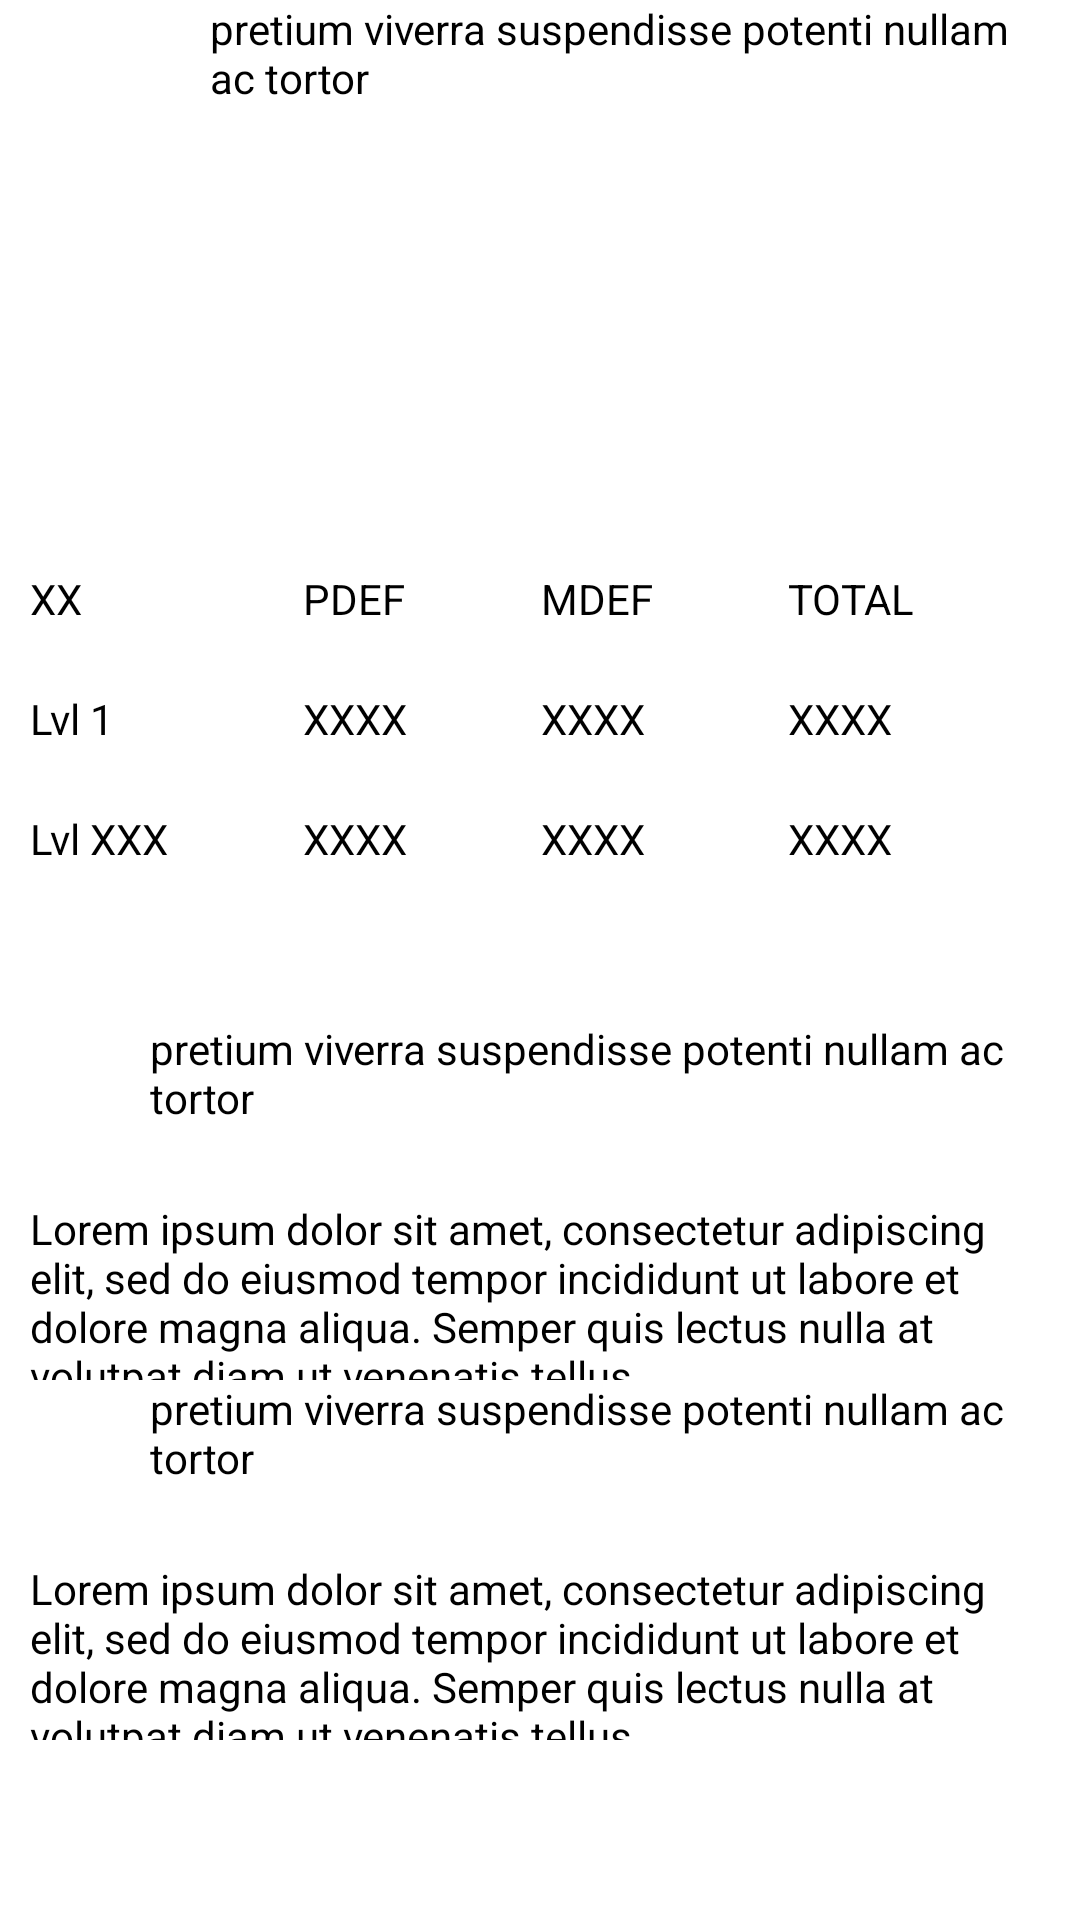

Reconstruct the res/layout file that produces this screen, plus the resources it refers to.
<!-- AndroidManifest.xml: application theme Theme.Sino -->
<!-- res/layout/fragment_armor_info.xml -->
<?xml version="1.0" encoding="utf-8"?>
<androidx.constraintlayout.widget.ConstraintLayout
        xmlns:android="http://schemas.android.com/apk/res/android"
        xmlns:app="http://schemas.android.com/apk/res-auto"
        xmlns:tools="http://schemas.android.com/tools"
        android:layout_width="match_parent"
        android:layout_height="match_parent"
        tools:context=".fragments.armor.ArmorInfoFragment">
    <TextView
            android:text="@string/titlePlaceholder"
            android:layout_width="0dp"
            android:layout_height="50dp"
            android:id="@+id/txtName"
            android:layout_marginStart="10dp"
            android:layout_marginEnd="10dp"
            app:layout_constraintEnd_toEndOf="parent"
            app:layout_constraintTop_toTopOf="parent"
            app:layout_constraintStart_toEndOf="@+id/imgWeaponType"/>
    <ImageView
            android:src="@drawable/ic_launcher_foreground"
            android:layout_width="50dp"
            android:layout_height="50dp"
            android:id="@+id/imgWeaponType"
            android:layout_marginStart="10dp"
            android:contentDescription="Weapon Icon"
            app:layout_constraintStart_toStartOf="parent"
            app:layout_constraintTop_toTopOf="parent"/>
    <ImageView
            android:layout_width="80dp"
            android:layout_height="80dp"
            android:layout_marginStart="10dp"
            android:layout_marginTop="10dp"
            android:id="@+id/imgArmorIcon1"
            android:contentDescription="Image Icon"
            tools:src="@tools:sample/avatars"
            app:layout_constraintTop_toBottomOf="@+id/imgWeaponType"
            app:layout_constraintStart_toStartOf="parent" />
    <ImageView
            android:id="@+id/imgArmorIcon2"
            android:layout_width="80dp"
            android:layout_height="80dp"
            android:layout_marginTop="10dp"
            android:layout_marginStart="10dp"
            android:contentDescription="Image Icon"
            tools:src="@tools:sample/avatars"
            app:layout_constraintStart_toEndOf="@+id/imgArmorIcon1"
            app:layout_constraintTop_toBottomOf="@+id/txtName" />
    <ImageView
            android:id="@+id/imgArmorIcon3"
            android:layout_width="80dp"
            android:layout_height="80dp"
            android:layout_marginTop="10dp"
            android:layout_marginStart="10dp"
            android:contentDescription="Image Icon"
            tools:src="@tools:sample/avatars"
            app:layout_constraintTop_toBottomOf="@+id/txtName"
            app:layout_constraintStart_toEndOf="@+id/imgArmorIcon2"/>
    <TableLayout
            android:id="@+id/tableLayout"
            android:layout_width="match_parent"
            android:layout_height="120dp"
            android:weightSum="3"
            android:layout_marginTop="50dp"
            android:layout_marginStart="10dp"
            android:layout_marginEnd="10dp"
            app:layout_constraintStart_toStartOf="parent"
            app:layout_constraintEnd_toEndOf="parent"
            app:layout_constraintHorizontal_bias="0.0"
            app:layout_constraintTop_toBottomOf="@+id/imgArmorIcon2">

        <TableRow
                android:layout_width="match_parent"
                android:layout_height="match_parent"
                android:layout_weight="1"
                android:weightSum="4">
            <TextView
                    android:id="@+id/txtRank"
                    android:text="@string/rankPlaceholder"
                    android:layout_width="match_parent"
                    android:layout_height="wrap_content"
                    android:layout_weight="1"/>
            <TextView
                    android:id="@+id/txtPdef"
                    android:text="@string/pDef"
                    android:layout_width="match_parent"
                    android:layout_height="wrap_content"
                    android:layout_weight="1"/>
            <TextView
                    android:id="@+id/txtMdef"
                    android:text="@string/mDef"
                    android:layout_width="match_parent"
                    android:layout_height="wrap_content"
                    android:layout_weight="1"/>
            <TextView
                    android:id="@+id/txtTotal"
                    android:text="@string/total"
                    android:layout_width="match_parent"
                    android:layout_height="wrap_content"
                    android:layout_weight="1"/>
        </TableRow>
        <TableRow
                android:layout_width="match_parent"
                android:layout_height="match_parent"
                android:layout_weight="1"
                android:weightSum="4">
            <TextView
                    android:id="@+id/txtMinLvl"
                    android:text="@string/levelOne"
                    android:layout_width="wrap_content"
                    android:layout_height="wrap_content"
                    android:layout_weight="1"/>
            <TextView
                    android:id="@+id/txtMinPdef"
                    android:text="@string/numberPlaceholder"
                    android:layout_width="wrap_content"
                    android:layout_height="wrap_content"
                    android:layout_weight="1"/>
            <TextView
                    android:id="@+id/txtMinMdef"
                    android:text="@string/numberPlaceholder"
                    android:layout_width="wrap_content"
                    android:layout_height="wrap_content"
                    android:layout_weight="1"/>
            <TextView
                    android:id="@+id/txtMinTotal"
                    android:text="@string/numberPlaceholder"
                    android:layout_width="wrap_content"
                    android:layout_height="wrap_content"
                    android:layout_weight="1"/>
        </TableRow>
        <TableRow
                android:layout_width="match_parent"
                android:layout_height="match_parent"
                android:layout_weight="1"
                android:weightSum="4">
            <TextView
                    android:id="@+id/txtMaxLvl"
                    android:text="@string/lvlPlaceholder"
                    android:layout_width="wrap_content"
                    android:layout_height="wrap_content"
                    android:layout_weight="1"/>
            <TextView
                    android:id="@+id/txtMaxPdef"
                    android:text="@string/numberPlaceholder"
                    android:layout_width="wrap_content"
                    android:layout_height="wrap_content"
                    android:layout_weight="1"/>
            <TextView
                    android:id="@+id/txtMaxMdef"
                    android:text="@string/numberPlaceholder"
                    android:layout_width="wrap_content"
                    android:layout_height="wrap_content"
                    android:layout_weight="1"/>
            <TextView
                    android:id="@+id/txtMaxTotal"
                    android:text="@string/numberPlaceholder"
                    android:layout_width="wrap_content"
                    android:layout_height="wrap_content"
                    android:layout_weight="1"/>
        </TableRow>
    </TableLayout>
    <LinearLayout
            android:orientation="vertical"
            android:layout_width="0dp"
            android:layout_height="0dp"
            android:layout_marginTop="30dp"
            android:layout_marginStart="10dp"
            android:layout_marginEnd="10dp"
            app:layout_constraintTop_toBottomOf="@+id/tableLayout"
            app:layout_constraintBottom_toBottomOf="parent"
            app:layout_constraintStart_toStartOf="parent"
            app:layout_constraintEnd_toEndOf="parent" >
        <androidx.constraintlayout.widget.ConstraintLayout
                android:layout_width="match_parent"
                android:layout_height="60dp">
            <ImageView
                    android:id="@+id/imgArmorSkill"
                    android:src="@drawable/ic_launcher_foreground"
                    android:layout_width="40dp"
                    android:layout_height="match_parent"
                    android:contentDescription="Icon"
                    app:layout_constraintStart_toStartOf="parent"
                    app:layout_constraintBottom_toBottomOf="parent"
                    app:layout_constraintTop_toTopOf="parent"/>
            <TextView
                    android:id="@+id/txtSkillName"
                    android:text="@string/titlePlaceholder"
                    android:layout_width="0dp"
                    android:layout_height="match_parent"
                    app:layout_constraintTop_toTopOf="parent"
                    app:layout_constraintBottom_toBottomOf="parent"
                    app:layout_constraintEnd_toEndOf="parent"
                    app:layout_constraintStart_toEndOf="@+id/imgArmorSkill"/>
        </androidx.constraintlayout.widget.ConstraintLayout>
        <TextView
                android:id="@+id/txtSkillDescription"
                android:text="@string/descriptionPlaceholder"
                android:layout_width="match_parent"
                android:layout_height="60dp" />
        <androidx.constraintlayout.widget.ConstraintLayout
                android:layout_width="match_parent"
                android:layout_height="60dp">
            <ImageView
                    android:id="@+id/imgArmorSet"
                    android:src="@drawable/ic_launcher_foreground"
                    android:layout_width="40dp"
                    android:layout_height="match_parent"
                    android:contentDescription="Icon"
                    app:layout_constraintStart_toStartOf="parent"
                    app:layout_constraintBottom_toBottomOf="parent"
                    app:layout_constraintTop_toTopOf="parent"/>
            <TextView
                    android:id="@+id/txtSetName"
                    android:text="@string/titlePlaceholder"
                    android:layout_width="0dp"
                    android:layout_height="match_parent"
                    app:layout_constraintTop_toTopOf="parent"
                    app:layout_constraintBottom_toBottomOf="parent"
                    app:layout_constraintEnd_toEndOf="parent"
                    app:layout_constraintStart_toEndOf="@+id/imgArmorSet"/>
        </androidx.constraintlayout.widget.ConstraintLayout>
        <TextView
                android:id="@+id/txtSetDescription"
                android:text="@string/descriptionPlaceholder"
                android:layout_width="match_parent"
                android:layout_height="60dp"/>
    </LinearLayout>
</androidx.constraintlayout.widget.ConstraintLayout>
<!-- resources referenced by this layout -->
<resources>
  <string name="descriptionPlaceholder">Lorem ipsum dolor sit amet, consectetur adipiscing elit, sed do eiusmod
          tempor incididunt ut labore et dolore magna aliqua. Semper quis lectus nulla
          at volutpat diam ut venenatis tellus.</string>
  <string name="levelOne">Lvl 1</string>
  <string name="lvlPlaceholder">Lvl XXX</string>
  <string name="mDef">MDEF</string>
  <string name="numberPlaceholder">XXXX</string>
  <string name="pDef">PDEF</string>
  <string name="rankPlaceholder">XX</string>
  <string name="titlePlaceholder">pretium viverra suspendisse potenti nullam ac tortor</string>
  <string name="total">TOTAL</string>
  <style name="Theme.Sino" parent="Theme.MaterialComponents.DayNight.DarkActionBar">
          
          <item name="colorPrimary">@color/peach</item>
          <item name="colorPrimaryVariant">@color/dark_peach</item>
          <item name="colorOnPrimary">@color/white</item>
          
          <item name="colorSecondary">@color/peach</item>
          <item name="colorSecondaryVariant">@color/dark_brown</item>
          <item name="colorOnSecondary">@color/white</item>
          
          <item name="android:statusBarColor" tools:targetApi="l">?attr/colorPrimaryVariant</item>
          
          <item name="android:colorBackgroundFloating">@color/medium_peach</item> 
          <item name="android:textColor">@color/black</item>
          <item name="itemIconTint">@color/menu_icon_color</item>
          <item name="itemTextColor">@color/menu_icon_color</item>
          <item name="itemBackground">@drawable/menu_selected_background</item>
          <item name="android:colorBackground">@color/light_peach</item>
  
      </style>
  <color name="white">#FFFFFFFF</color>
  <color name="black">#FF000000</color>
  <!-- drawable menu_selected_background (drawable-hdpi) -->
  <?xml version="1.0" encoding="utf-8"?>
  <layer-list xmlns:android="http://schemas.android.com/apk/res/android">
      <item>
          <shape android:shape="rectangle">
              <solid android:color="@color/menu_icon_background"/>
              <corners android:topRightRadius="25dp" android:topLeftRadius="25dp"/>
              <padding android:left="0dp" android:top="0dp" android:right="0dp" android:bottom="0dp"/>
              <size android:width="40dp" height="20dp"/>
          </shape>
      </item>
  </layer-list>
</resources>
